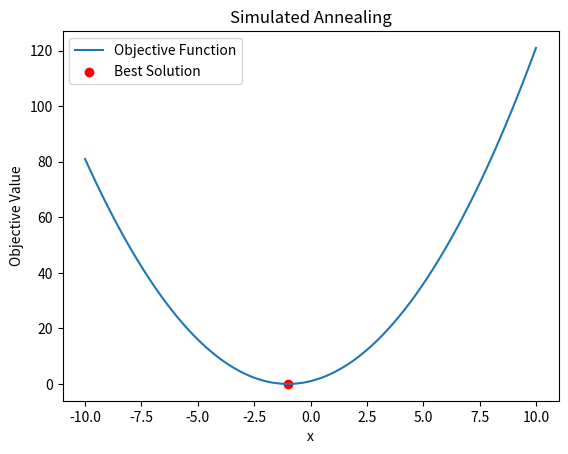

Python code for this plot:
import numpy as np
import matplotlib.pyplot as plt

# Objective function (minimize this)
def objective_function(x):
    return x**2 + 2*x + 1

# Simulated Annealing Algorithm
def simulated_annealing(initial_solution, objective_function, temperature, cooling_rate, iterations):
    current_solution = initial_solution
    best_solution = current_solution

    for _ in range(iterations):
        neighbor_solution = current_solution + np.random.uniform(-1, 1)
        
        current_energy = objective_function(current_solution)
        neighbor_energy = objective_function(neighbor_solution)

        if neighbor_energy < current_energy or np.random.rand() < np.exp((current_energy - neighbor_energy) / temperature):
            current_solution = neighbor_solution

        if objective_function(current_solution) < objective_function(best_solution):
            best_solution = current_solution

        temperature *= cooling_rate

    return best_solution

# Example
initial_solution = np.random.uniform(-10, 10)
temperature = 1.0
cooling_rate = 0.95
iterations = 1000

best_solution = simulated_annealing(initial_solution, objective_function, temperature, cooling_rate, iterations)

print("Best Solution:", best_solution)
print("Objective Value at Best Solution:", objective_function(best_solution))

# Plotting the objective function
x_values = np.linspace(-10, 10, 100)
y_values = objective_function(x_values)

plt.plot(x_values, y_values, label='Objective Function')
plt.scatter(best_solution, objective_function(best_solution), color='red', marker='o', label='Best Solution')
plt.xlabel('x')
plt.ylabel('Objective Value')
plt.title('Simulated Annealing')
plt.legend()
plt.show()
